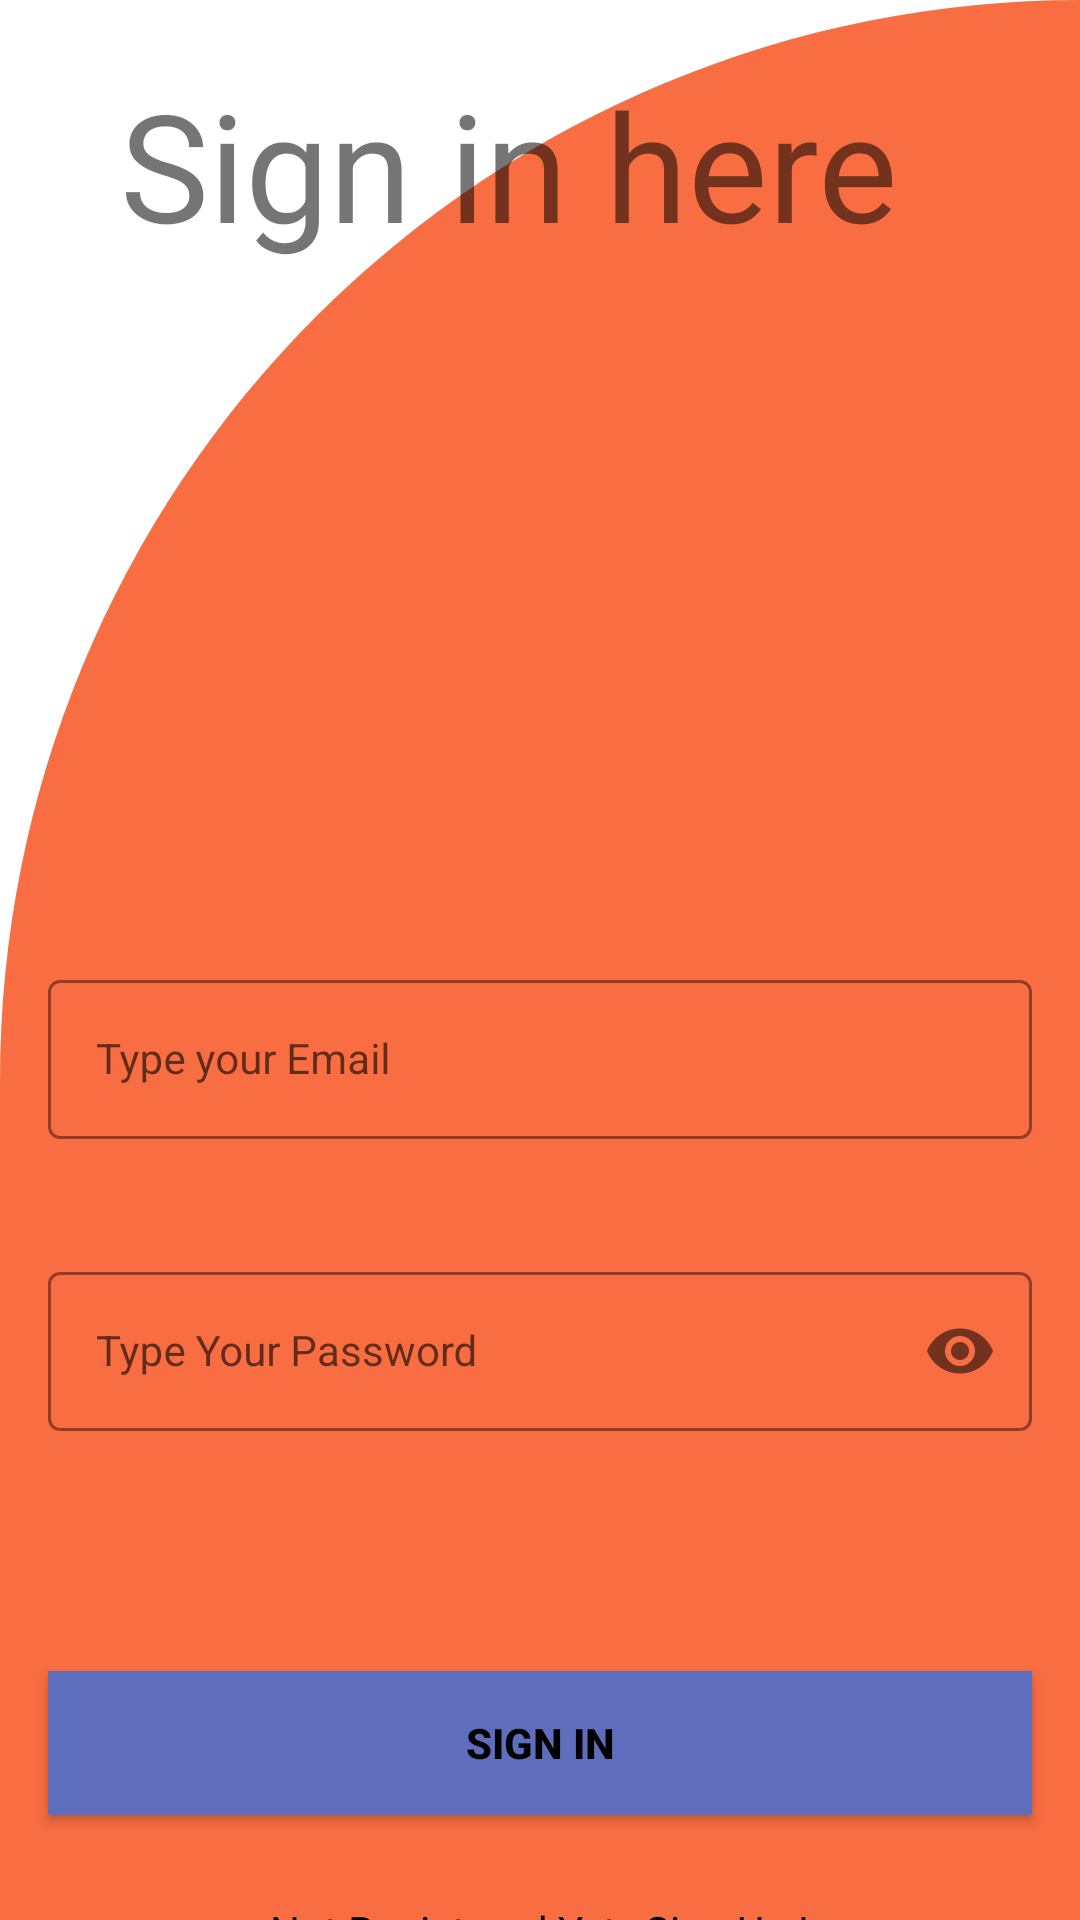

This screen was rendered from an Android layout file. Write that file and the resources it references.
<!-- AndroidManifest.xml: application theme Theme.KeyTabuApp -->
<!-- res/layout/activity_login.xml -->
<?xml version="1.0" encoding="utf-8"?>
<androidx.constraintlayout.widget.ConstraintLayout xmlns:android="http://schemas.android.com/apk/res/android"
    xmlns:app="http://schemas.android.com/apk/res-auto"
    xmlns:tools="http://schemas.android.com/tools"
    android:layout_width="match_parent"
    android:layout_height="match_parent"
    android:background="@drawable/cut_card_background"
    tools:context=".LoginActivity">

    <com.google.android.material.textfield.TextInputLayout
        android:id="@+id/emailLayout1"
        style="@style/LoginTextInputOuterFieldStyle"
        android:layout_width="0dp"
        android:layout_height="wrap_content"
        android:layout_marginHorizontal="16dp"
        android:layout_marginStart="16dp"
        android:layout_marginEnd="16dp"
        android:layout_marginBottom="24dp"
        app:boxStrokeColor="@color/Themeblue"
        app:hintTextColor="@color/Themeblue"
        app:layout_constraintBottom_toTopOf="@+id/passwordLayout1"
        app:layout_constraintEnd_toEndOf="parent"
        app:layout_constraintStart_toStartOf="parent"
        app:layout_constraintTop_toBottomOf="@+id/Sign_in">

        <com.google.android.material.textfield.TextInputEditText
            android:id="@+id/EdtEmail1"
            style="@style/LoginTextInputInnerFieldStyle"
            android:layout_width="match_parent"
            android:layout_height="wrap_content"
            android:hint="Type your Email"
            android:inputType="textEmailAddress" />
    </com.google.android.material.textfield.TextInputLayout>

    <com.google.android.material.textfield.TextInputLayout
        android:id="@+id/passwordLayout1"
        style="@style/LoginTextInputOuterFieldStyle"
        android:layout_width="0dp"
        android:layout_height="wrap_content"
        android:layout_marginHorizontal="16dp"
        android:layout_marginStart="16dp"
        android:layout_marginEnd="16dp"
        android:layout_marginBottom="80dp"
        app:boxStrokeColor="@color/Themeblue"
        app:hintTextColor="@color/Themeblue"
        app:layout_constraintBottom_toTopOf="@+id/button1"
        app:layout_constraintEnd_toEndOf="parent"
        app:layout_constraintStart_toStartOf="parent"
        app:layout_constraintTop_toBottomOf="@+id/emailLayout1"
        app:passwordToggleEnabled="true">

        <com.google.android.material.textfield.TextInputEditText
            android:id="@+id/EdtPassword1"
            style="@style/LoginTextInputInnerFieldStyle"
            android:layout_width="match_parent"
            android:layout_height="wrap_content"
            android:hint="Type Your Password"
            android:inputType="textPassword" />
    </com.google.android.material.textfield.TextInputLayout>

    <androidx.appcompat.widget.AppCompatButton
        android:id="@+id/button1"
        android:layout_width="0dp"
        android:layout_height="wrap_content"
        android:layout_marginHorizontal="16dp"
        android:layout_marginStart="16dp"
        android:layout_marginEnd="16dp"
        android:layout_marginBottom="29dp"
        android:background="@color/Themeblue"
        android:text="Sign In"
        android:textColor="@color/black"
        android:textStyle="bold"
        app:layout_constraintBottom_toTopOf="@+id/textView1"
        app:layout_constraintEnd_toEndOf="parent"
        app:layout_constraintStart_toStartOf="parent"
        app:layout_constraintTop_toBottomOf="@+id/passwordLayout1" />

    <TextView
        android:id="@+id/textView1"
        android:layout_width="wrap_content"
        android:layout_height="wrap_content"
        android:layout_marginBottom="30dp"
        android:text="Not Registered Yet , Sign Up !"
        android:textColor="@color/black"
        app:layout_constraintBottom_toBottomOf="parent"
        app:layout_constraintEnd_toEndOf="parent"
        app:layout_constraintStart_toStartOf="parent"
        app:layout_constraintTop_toBottomOf="@+id/button1" />

    <TextView
        android:id="@+id/Sign_in"
        android:layout_width="328dp"
        android:layout_height="81dp"
        android:layout_marginStart="40dp"
        android:layout_marginTop="64dp"
        android:layout_marginBottom="204dp"
        android:text="Sign in here"
        android:textSize="50sp"
        app:layout_constraintBottom_toTopOf="@+id/emailLayout1"
        app:layout_constraintStart_toStartOf="parent"
        app:layout_constraintTop_toTopOf="parent" />


</androidx.constraintlayout.widget.ConstraintLayout>
<!-- resources referenced by this layout -->
<resources>
  <color name="Themeblue">#5E6DBC</color>
  <color name="black">#FF000000</color>
  <!-- drawable cut_card_background (drawable-v24) -->
  <?xml version="1.0" encoding="utf-8"?>
  <shape xmlns:android="http://schemas.android.com/apk/res/android"
      android:shape="rectangle">
  
      <solid android:color="@color/Themeorange"/>
      <corners
          android:topLeftRadius="400dp"
          android:topRightRadius="0dp"/>
  
  </shape>
  <style name="LoginTextInputInnerFieldStyle" parent="Widget.MaterialComponents.TextInputLayout.OutlinedBox">
          <item name="android:layout_width">match_parent</item>
          <item name="android:layout_height">wrap_content</item>
          <item name="android:textColor">@color/black</item>
          <item name="android:textColorHint">@color/black</item>
          <item name="android:maxLines">1</item>
          <item name="android:textSize">14sp</item>
          <item name="android:singleLine">true</item>
      </style>
  <style name="LoginTextInputOuterFieldStyle" parent="Widget.MaterialComponents.TextInputLayout.OutlinedBox">
          <item name="android:layout_width">match_parent</item>
          <item name="android:layout_height">wrap_content</item>
          <item name="android:layout_marginTop">15dp</item>
          <item name="android:layout_marginBottom">15dp</item>
      </style>
  <style name="Theme.KeyTabuApp" parent="Theme.MaterialComponents.DayNight.DarkActionBar">
          
          <item name="colorPrimary">@color/purple_500</item>
          <item name="colorPrimaryVariant">@color/purple_700</item>
          <item name="colorOnPrimary">@color/white</item>
          
          <item name="colorSecondary">@color/teal_200</item>
          <item name="colorSecondaryVariant">@color/teal_700</item>
          <item name="colorOnSecondary">@color/black</item>
          
          <item name="android:statusBarColor" tools:targetApi="l">?attr/colorPrimaryVariant</item>
          
  
  
          <item name="windowActionBar">false</item>
          <item name="windowNoTitle">true</item>
      </style>
  <color name="Themeorange">#F86D41</color>
  <color name="purple_500">#FF6200EE</color>
  <color name="purple_700">#FF3700B3</color>
  <color name="white">#FFFFFFFF</color>
  <color name="teal_200">#FF03DAC5</color>
  <color name="teal_700">#FF018786</color>
</resources>
